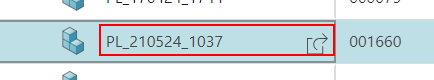
Task: VM_Part01_AddNewParttoPLUsingNewTabinAddPanel
Workflow: Open_Product_Line

Step 1: click on 'PL_210524_1037'
